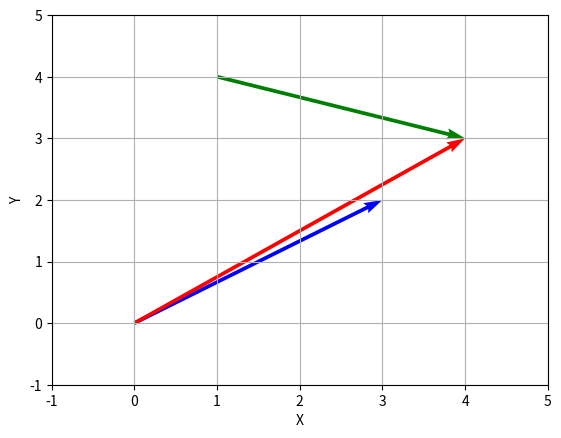

The script that saved this image:
'''
Direzione di un vettore: La direzione di un vettore è la linea o il percorso che segue. Due vettori hanno la stessa direzione se sono paralleli.

Verso di un vettore: Il verso di un vettore è la direzione in cui il vettore "punta". Due vettori hanno lo stesso verso se si muovono nella stessa direzione.

Equipollenza di vettori: Due vettori sono equipollenti se hanno la stessa direzione, lo stesso verso e la stessa lunghezza.
'''

import numpy as np
import matplotlib.pyplot as plt

# Definizione dei vettori P, Q, Q' e P'
P = np.array([0, 0])   # Punto di origine
Q = np.array([3, 2])   # Coordinata finale per Q
Q_prime = np.array([1, 4])  # Coordinata finale per Q'
P_prime = np.array([4, 3])  # Coordinata finale per P'

# Creazione del grafico
plt.figure()

# Aggiungi vettori al grafico
plt.quiver(*P, *Q, color='b', scale=1, scale_units='xy', angles='xy')
plt.quiver(*P, *P_prime, color='r', scale=1, scale_units='xy', angles='xy')
plt.quiver(*Q_prime, *(P_prime - Q_prime), color='g', scale=1, scale_units='xy', angles='xy')

# Imposta i limiti del grafico
plt.xlim(-1, 5)
plt.ylim(-1, 5)

# Aggiungi griglia
plt.grid(True)

# Etichette degli assi
plt.xlabel('X')
plt.ylabel('Y')

# Mostra il grafico
plt.show()
